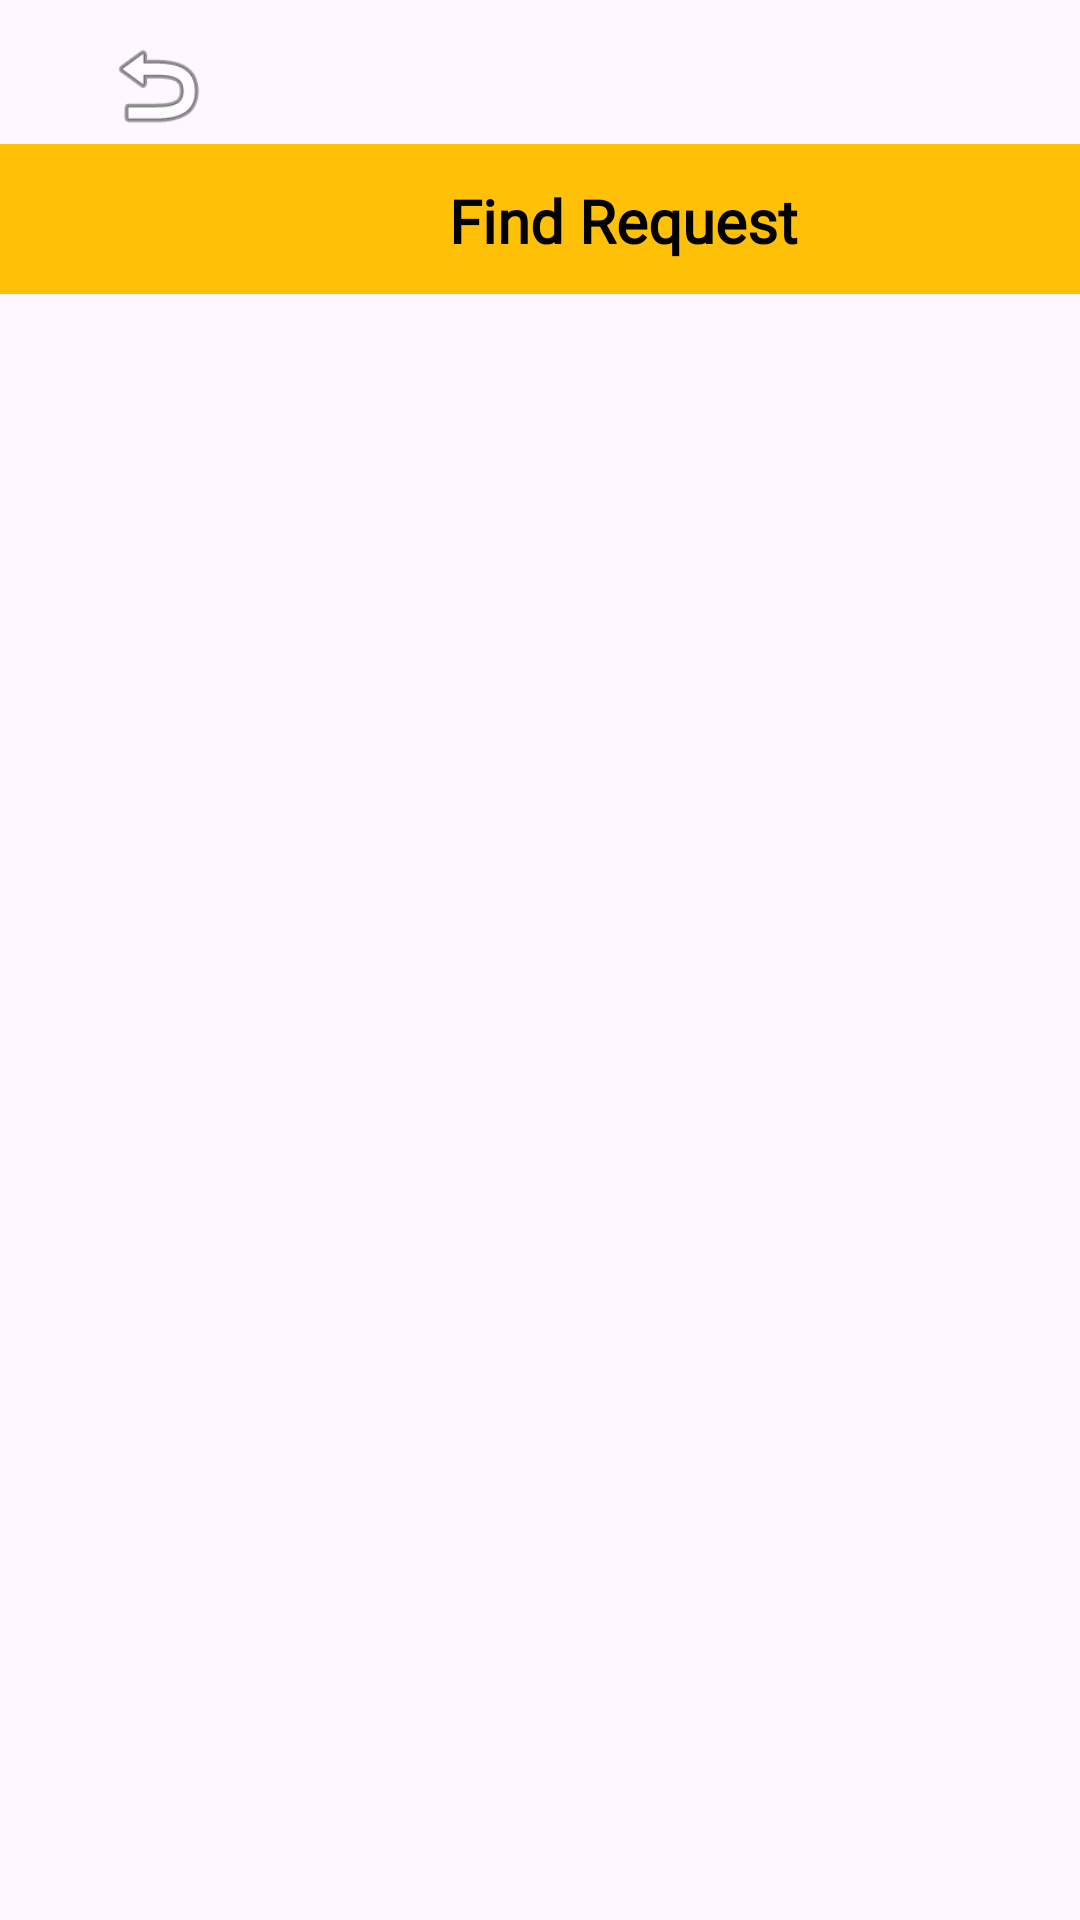

Here is an Android app screen rendered from its layout file. Give the layout XML and the strings, colors and styles it references.
<!-- AndroidManifest.xml: application theme Theme.Agriconnect -->
<!-- res/layout/activity_edtrequest.xml -->
<?xml version="1.0" encoding="utf-8"?>
<androidx.constraintlayout.widget.ConstraintLayout
xmlns:android="http://schemas.android.com/apk/res/android"
xmlns:app="http://schemas.android.com/apk/res-auto"
xmlns:tools="http://schemas.android.com/tools"
    android:layout_width="match_parent"
    android:layout_height="match_parent"
    tools:context=".edtrequest">

    <ImageView
        android:id="@+id/imageView3"
        android:layout_width="478dp"
        android:layout_height="274dp"
        app:layout_constraintEnd_toEndOf="parent"
        app:layout_constraintHorizontal_bias="0.507"
        app:layout_constraintStart_toStartOf="parent"
        app:layout_constraintTop_toBottomOf="@+id/textView5"
        app:srcCompat="@drawable/farmer6" />

    <ImageView
        android:id="@+id/imgreload3"
        android:layout_width="44dp"
        android:layout_height="38dp"
        android:layout_marginTop="10dp"
        android:layout_marginEnd="32dp"
        app:layout_constraintEnd_toEndOf="parent"
        app:layout_constraintTop_toTopOf="parent"
        app:srcCompat="@drawable/reload2" />

    <TextView
        android:id="@+id/textView5"
        android:layout_width="420dp"
        android:layout_height="50dp"
        android:layout_marginStart="20dp"
        android:layout_marginTop="48dp"
        android:layout_marginEnd="26dp"
        android:background="#FFC107"
        app:layout_constraintEnd_toEndOf="parent"
        app:layout_constraintHorizontal_bias="0.363"
        app:layout_constraintStart_toStartOf="parent"
        app:layout_constraintTop_toTopOf="parent" />

    <TextView
        android:id="@+id/textView17"
        android:layout_width="201dp"
        android:layout_height="48dp"
        android:layout_marginStart="105dp"
        android:layout_marginTop="60dp"
        android:layout_marginEnd="105dp"
        android:fontFamily="@font/libre_baskerville"
        android:text=" Find Request"

        android:textAlignment="center"
        android:textColor="#000000"
        android:textSize="20sp"
        android:textStyle="bold"
        app:layout_constraintEnd_toEndOf="parent"
        app:layout_constraintHorizontal_bias="0.0"
        app:layout_constraintStart_toStartOf="parent"
        app:layout_constraintTop_toTopOf="parent" />

    <ImageView
        android:id="@+id/logout2"
        android:layout_width="41dp"
        android:layout_height="37dp"
        android:layout_marginStart="32dp"
        android:layout_marginTop="10dp"
        app:layout_constraintStart_toStartOf="parent"
        app:layout_constraintTop_toTopOf="parent"
        app:srcCompat="@android:drawable/ic_menu_revert" />

    <EditText
        android:id="@+id/edtitemcode"
        android:layout_width="248dp"
        android:layout_height="45dp"
        android:layout_marginStart="80dp"
        android:layout_marginTop="120dp"
        android:ems="18"
        android:hint="Search"
        android:inputType="textPersonName"
        android:visibility="gone"
        app:layout_constraintStart_toStartOf="parent"
        app:layout_constraintTop_toTopOf="parent" />

    <TextView
        android:id="@+id/txt_username"
        android:layout_width="wrap_content"
        android:layout_height="wrap_content"
        android:layout_marginStart="196dp"
        android:visibility="gone"
        android:layout_marginTop="672dp"
        android:text="TextView"
        app:layout_constraintStart_toStartOf="parent"
        app:layout_constraintTop_toTopOf="parent" />

    <TextView
        android:id="@+id/txt_ID"
        android:layout_width="55dp"
        android:layout_height="16dp"
        android:layout_marginStart="252dp"
        android:layout_marginTop="700dp"
        android:text="TextView"
        android:visibility="gone"
        android:textColor="#FFFFFF"
        app:layout_constraintStart_toStartOf="parent"
        app:layout_constraintTop_toTopOf="parent" />

    <TextView
        android:id="@+id/txt_requestproduct"
        android:layout_width="55dp"
        android:layout_height="16dp"
        android:layout_marginStart="320dp"
        android:layout_marginTop="700dp"
        android:text="TextView"
        android:visibility="gone"
        app:layout_constraintStart_toStartOf="parent"
        app:layout_constraintTop_toTopOf="parent" />

    <TextView
        android:id="@+id/txt_requestqty"
        android:layout_width="55dp"
        android:layout_height="16dp"
        android:layout_marginStart="192dp"
        android:layout_marginTop="704dp"
        android:text="TextView"
        android:visibility="gone"
        android:textColor="#FFFFFF"
        app:layout_constraintStart_toStartOf="parent"
        app:layout_constraintTop_toTopOf="parent" />

    <TextView
        android:id="@+id/txt_requestdate"
        android:layout_width="55dp"
        android:layout_height="16dp"
        android:layout_marginStart="264dp"
        android:layout_marginTop="672dp"
        android:text="TextView"
        android:visibility="gone"
        android:textColor="#FFFFFF"
        app:layout_constraintStart_toStartOf="parent"
        app:layout_constraintTop_toTopOf="parent" />

    <TextView
        android:id="@+id/txt_buyercontact"
        android:layout_width="55dp"
        android:layout_height="16dp"
        android:layout_marginStart="120dp"
        android:layout_marginTop="704dp"
        android:text="TextView"
        android:visibility="gone"
        android:textColor="#FFFFFF"
        app:layout_constraintStart_toStartOf="parent"
        app:layout_constraintTop_toTopOf="parent" />

    <TextView
        android:id="@+id/txt_Pqty"
        android:layout_width="wrap_content"
        android:layout_height="wrap_content"
        android:layout_marginTop="672dp"
        android:layout_marginEnd="232dp"
        android:text="TextView"
        android:visibility="gone"
        app:layout_constraintEnd_toEndOf="parent"
        app:layout_constraintTop_toTopOf="parent" />

    <TextView
        android:id="@+id/txt_Pname"
        android:layout_width="wrap_content"
        android:layout_height="wrap_content"
        android:layout_marginTop="696dp"
        android:layout_marginEnd="32dp"
        android:visibility="gone"
        android:text="TextView"
        app:layout_constraintEnd_toStartOf="@+id/txt_Pqty"
        app:layout_constraintTop_toTopOf="parent" />

    <TextView
        android:id="@+id/txt_Clname"
        android:layout_width="wrap_content"
        android:layout_height="wrap_content"
        android:layout_marginTop="672dp"
        android:layout_marginEnd="32dp"
        android:text="TextView"
        android:visibility="gone"
        android:textColor="#FFFFFF"
        app:layout_constraintEnd_toEndOf="parent"
        app:layout_constraintTop_toTopOf="parent" />

    <TextView
        android:id="@+id/txt_Pprice"
        android:layout_width="wrap_content"
        android:layout_height="wrap_content"
        android:layout_marginTop="672dp"
        android:layout_marginEnd="104dp"
        android:text="TextView"
        android:visibility="gone"
        app:layout_constraintEnd_toStartOf="@+id/txt_username"
        app:layout_constraintTop_toTopOf="parent" />

    <ListView
        android:id="@+id/listview"
        android:layout_width="390dp"
        android:layout_height="488dp"

        android:layout_marginStart="10dp"
        app:layout_constraintBottom_toBottomOf="parent"
        app:layout_constraintEnd_toEndOf="parent"
        app:layout_constraintHorizontal_bias="0.0"
        app:layout_constraintStart_toStartOf="parent"
        app:layout_constraintTop_toTopOf="parent"
        app:layout_constraintVertical_bias="0.645" />



    <TextView
        android:id="@+id/textView4"
        android:layout_width="wrap_content"
        android:layout_height="wrap_content"
        android:layout_marginTop="16dp"
        android:visibility="gone"
        app:layout_constraintHorizontal_bias="0.873"
        app:layout_constraintStart_toStartOf="parent"
        app:layout_constraintTop_toBottomOf="@+id/edtitemcode" />

    <ImageView
        android:id="@+id/imageView5"
        android:layout_width="428dp"
        android:layout_height="95dp"
        android:visibility="gone"
        android:layout_marginTop="6dp"
        app:layout_constraintEnd_toEndOf="parent"
        app:layout_constraintStart_toStartOf="parent"
        app:layout_constraintTop_toTopOf="parent"
        app:srcCompat="@drawable/logo" />

</androidx.constraintlayout.widget.ConstraintLayout>
<!-- resources referenced by this layout -->
<resources>
  <!-- drawable logo: png bitmap (drawable, 38667 bytes) -->
  <style name="Theme.Agriconnect" parent="Base.Theme.Agriconnect" />
  <style name="Base.Theme.Agriconnect" parent="Theme.Material3.DayNight.NoActionBar">
          
          
      </style>
</resources>
